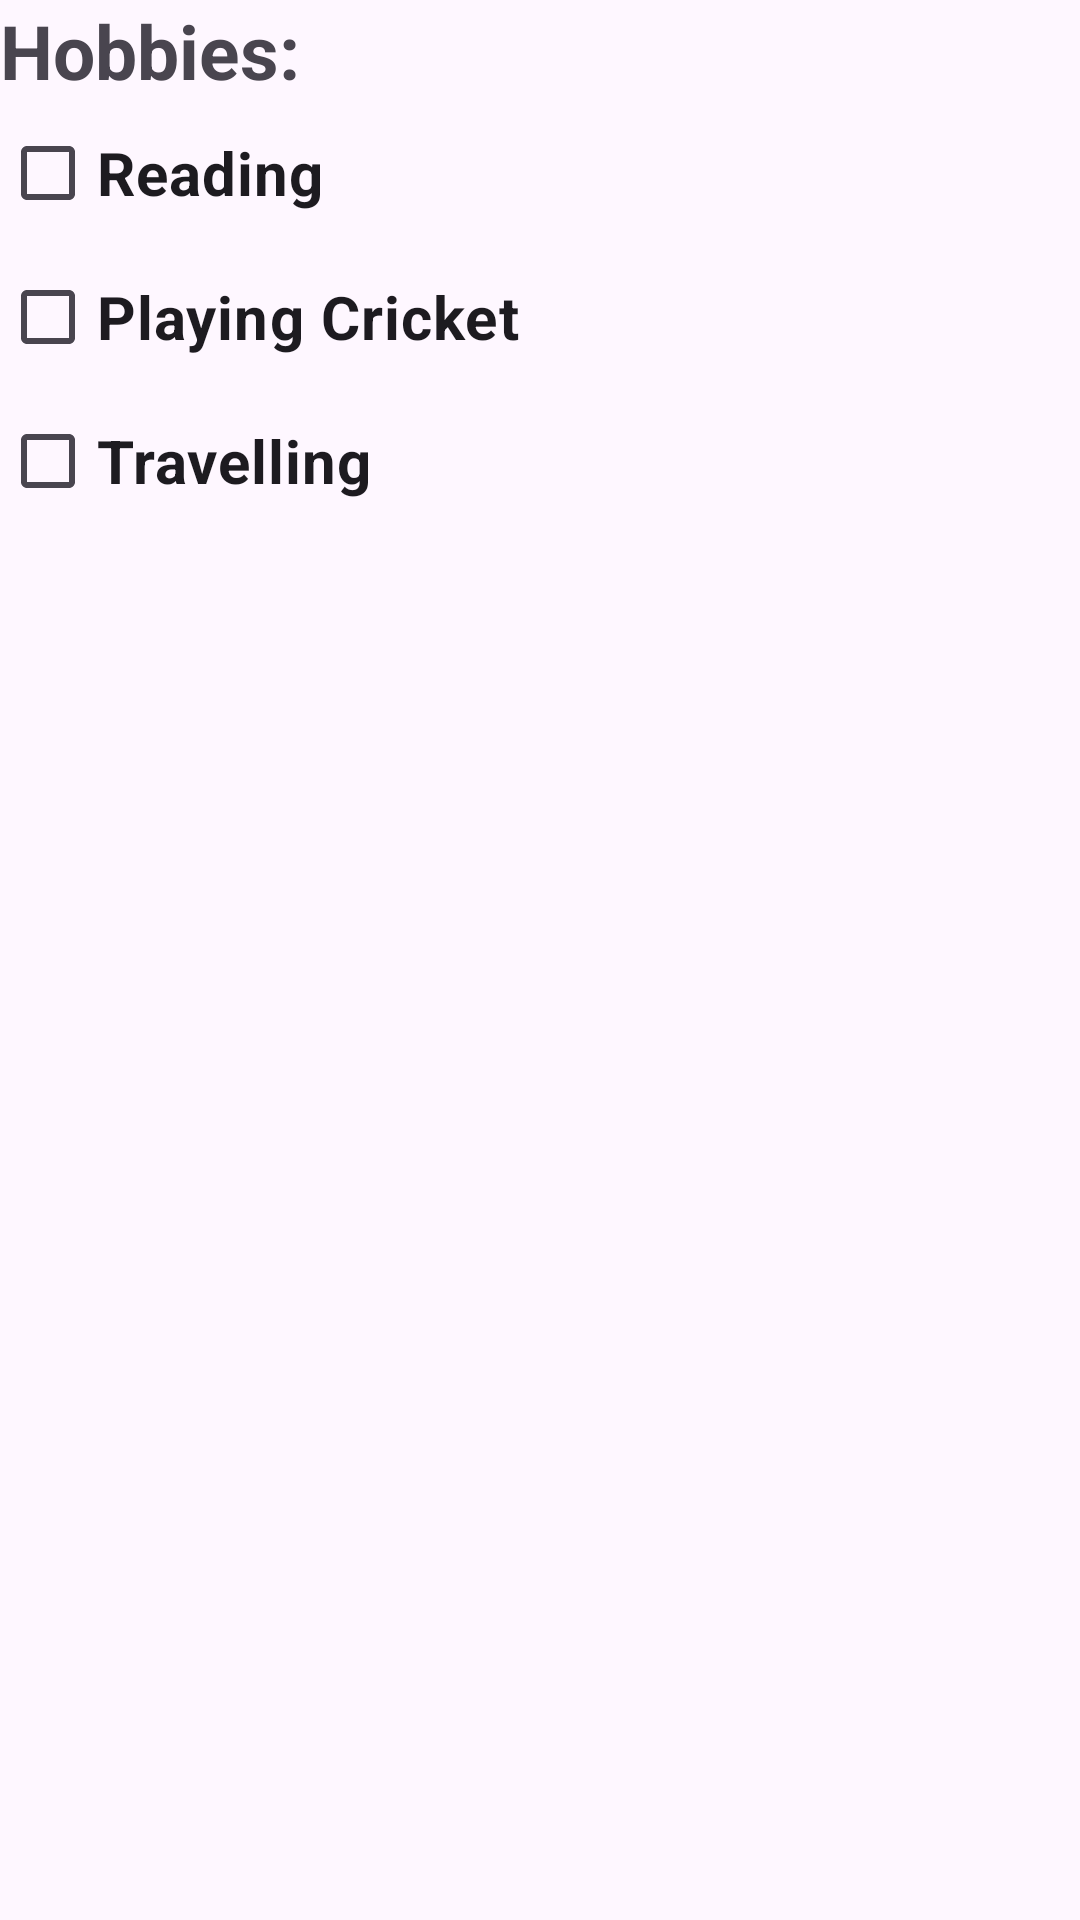

This screen was rendered from an Android layout file. Write that file and the resources it references.
<!-- AndroidManifest.xml: application theme Theme.DemoProject -->
<!-- res/layout/activity_checkbox.xml -->
<?xml version="1.0" encoding="utf-8"?>
<LinearLayout xmlns:android="http://schemas.android.com/apk/res/android"
    xmlns:app="http://schemas.android.com/apk/res-auto"
    xmlns:tools="http://schemas.android.com/tools"
    android:id="@+id/main"
    android:layout_width="match_parent"
    android:layout_height="match_parent"
    tools:context=".CheckboxActivity"
    android:orientation="vertical"
    android:layout_margin="50dp">

    <TextView
        android:layout_width="match_parent"
        android:layout_height="wrap_content"
        android:text="Hobbies: "
        android:textSize="25sp"
        android:textStyle="bold"
        android:id="@+id/txthobbies"/>

    <CheckBox
        android:layout_width="match_parent"
        android:layout_height="wrap_content"
        android:text="Reading"
        android:textSize="20sp"
        android:textStyle="bold"
        android:id="@+id/check1"/>
    <CheckBox
        android:layout_width="match_parent"
        android:layout_height="wrap_content"
        android:text="Playing Cricket"
        android:textSize="20sp"
        android:textStyle="bold"
        android:id="@+id/check2"/>
    <CheckBox
        android:layout_width="match_parent"
        android:layout_height="wrap_content"
        android:text="Travelling"
        android:textSize="20sp"
        android:textStyle="bold"
        android:id="@+id/check3"/>
</LinearLayout>
<!-- resources referenced by this layout -->
<resources>
  <style name="Theme.DemoProject" parent="Base.Theme.DemoProject" />
  <style name="Base.Theme.DemoProject" parent="Theme.Material3.DayNight.NoActionBar">
          
          
      </style>
</resources>
